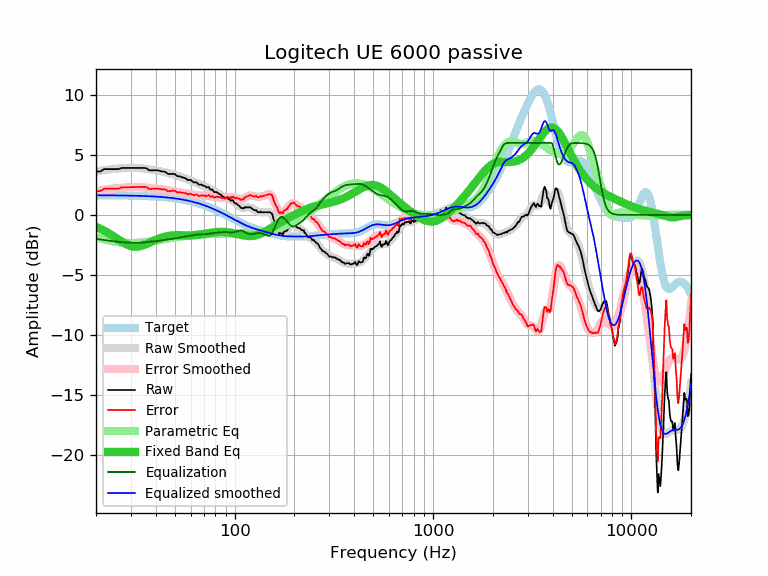

Values plotted in this chart, from the file beside it:
frequency, raw, error, smoothed, error_smoothed, equalization, parametric_eq, equalized_raw, equalized_smoothed, target
20, 3.62, 1.98, 3.63, 1.99, -1.99, -1.00, 1.63, 1.64, 1.64
21, 3.62, 1.98, 3.68, 2.05, -2.05, -1.15, 1.57, 1.64, 1.64
22, 3.82, 2.18, 3.73, 2.10, -2.10, -1.32, 1.72, 1.64, 1.64
23, 3.82, 2.19, 3.77, 2.14, -2.14, -1.50, 1.68, 1.63, 1.63
24, 3.82, 2.19, 3.81, 2.18, -2.18, -1.68, 1.64, 1.63, 1.63
25, 3.82, 2.19, 3.84, 2.21, -2.21, -1.88, 1.60, 1.63, 1.63
26, 3.82, 2.19, 3.87, 2.24, -2.24, -2.06, 1.57, 1.62, 1.62
27, 3.92, 2.30, 3.89, 2.27, -2.27, -2.24, 1.65, 1.62, 1.62
28, 3.92, 2.30, 3.91, 2.29, -2.29, -2.39, 1.63, 1.62, 1.62
29, 3.92, 2.31, 3.92, 2.31, -2.31, -2.51, 1.61, 1.61, 1.61
30, 3.92, 2.31, 3.93, 2.32, -2.32, -2.60, 1.60, 1.61, 1.61
31, 3.92, 2.32, 3.93, 2.33, -2.33, -2.65, 1.59, 1.60, 1.60
32, 3.92, 2.32, 3.92, 2.33, -2.33, -2.65, 1.59, 1.60, 1.60
33, 3.92, 2.33, 3.91, 2.32, -2.32, -2.63, 1.60, 1.59, 1.59
34, 3.92, 2.34, 3.89, 2.31, -2.31, -2.58, 1.61, 1.58, 1.58
35, 3.92, 2.34, 3.87, 2.29, -2.29, -2.50, 1.63, 1.58, 1.58
36, 3.88, 2.31, 3.84, 2.27, -2.27, -2.42, 1.61, 1.57, 1.57
37, 3.72, 2.16, 3.81, 2.25, -2.25, -2.33, 1.47, 1.56, 1.56
38, 3.72, 2.17, 3.77, 2.22, -2.22, -2.24, 1.49, 1.55, 1.55
39, 3.72, 2.18, 3.74, 2.20, -2.20, -2.16, 1.52, 1.54, 1.54
40, 3.72, 2.19, 3.71, 2.18, -2.18, -2.08, 1.54, 1.53, 1.53
41, 3.72, 2.20, 3.68, 2.16, -2.16, -2.00, 1.56, 1.52, 1.52
42, 3.67, 2.16, 3.65, 2.14, -2.14, -1.94, 1.53, 1.51, 1.51
43, 3.62, 2.13, 3.61, 2.12, -2.12, -1.88, 1.50, 1.49, 1.49
44, 3.62, 2.14, 3.58, 2.10, -2.10, -1.83, 1.52, 1.48, 1.48
45, 3.56, 2.09, 3.54, 2.08, -2.08, -1.79, 1.48, 1.46, 1.46
46, 3.42, 1.97, 3.50, 2.05, -2.05, -1.76, 1.37, 1.45, 1.45
47, 3.42, 1.99, 3.46, 2.03, -2.03, -1.74, 1.39, 1.43, 1.43
48, 3.42, 2.00, 3.42, 2.00, -2.00, -1.72, 1.42, 1.42, 1.42
49, 3.42, 2.02, 3.38, 1.98, -1.98, -1.70, 1.44, 1.40, 1.40
50, 3.40, 2.02, 3.34, 1.96, -1.96, -1.70, 1.44, 1.38, 1.38
51, 3.26, 1.90, 3.29, 1.93, -1.93, -1.69, 1.32, 1.36, 1.36
52, 3.22, 1.88, 3.25, 1.91, -1.91, -1.69, 1.31, 1.34, 1.34
53, 3.22, 1.90, 3.20, 1.89, -1.89, -1.69, 1.33, 1.32, 1.32
54, 3.15, 1.86, 3.16, 1.86, -1.86, -1.69, 1.29, 1.29, 1.29
55, 3.12, 1.85, 3.11, 1.84, -1.84, -1.70, 1.28, 1.27, 1.27
56, 3.07, 1.82, 3.06, 1.81, -1.81, -1.70, 1.26, 1.25, 1.25
57, 3.02, 1.80, 3.01, 1.79, -1.79, -1.70, 1.23, 1.22, 1.22
58, 2.90, 1.70, 2.96, 1.77, -1.77, -1.71, 1.13, 1.19, 1.19
59, 2.92, 1.75, 2.91, 1.74, -1.74, -1.71, 1.17, 1.17, 1.17
60, 2.92, 1.78, 2.86, 1.72, -1.72, -1.71, 1.19, 1.14, 1.14
61, 2.82, 1.71, 2.81, 1.70, -1.70, -1.70, 1.11, 1.11, 1.11
62, 2.72, 1.64, 2.77, 1.69, -1.69, -1.70, 1.03, 1.08, 1.08
63, 2.71, 1.66, 2.72, 1.67, -1.67, -1.69, 1.04, 1.05, 1.05
64, 2.73, 1.71, 2.67, 1.65, -1.65, -1.68, 1.08, 1.02, 1.02
65, 2.64, 1.65, 2.62, 1.64, -1.64, -1.67, 1.00, 0.99, 0.99
66, 2.52, 1.57, 2.58, 1.63, -1.63, -1.65, 0.89, 0.95, 0.95
67, 2.51, 1.59, 2.54, 1.62, -1.62, -1.64, 0.89, 0.92, 0.92
68, 2.53, 1.64, 2.50, 1.61, -1.61, -1.62, 0.91, 0.88, 0.88
69, 2.47, 1.62, 2.46, 1.61, -1.61, -1.60, 0.86, 0.85, 0.85
70, 2.41, 1.60, 2.42, 1.61, -1.61, -1.58, 0.80, 0.81, 0.81
71, 2.41, 1.63, 2.38, 1.60, -1.60, -1.57, 0.80, 0.78, 0.78
72, 2.29, 1.55, 2.34, 1.60, -1.60, -1.55, 0.69, 0.74, 0.74
73, 2.31, 1.61, 2.29, 1.59, -1.59, -1.53, 0.72, 0.70, 0.70
74, 2.33, 1.67, 2.24, 1.57, -1.57, -1.51, 0.75, 0.66, 0.66
75, 2.15, 1.52, 2.18, 1.56, -1.56, -1.50, 0.59, 0.62, 0.62
76, 2.09, 1.50, 2.13, 1.54, -1.54, -1.48, 0.55, 0.59, 0.59
77, 2.13, 1.58, 2.07, 1.53, -1.53, -1.47, 0.60, 0.55, 0.55
78, 2.00, 1.49, 2.02, 1.51, -1.51, -1.46, 0.48, 0.51, 0.51
79, 1.89, 1.42, 1.97, 1.50, -1.50, -1.45, 0.39, 0.47, 0.47
... 553 more rows
